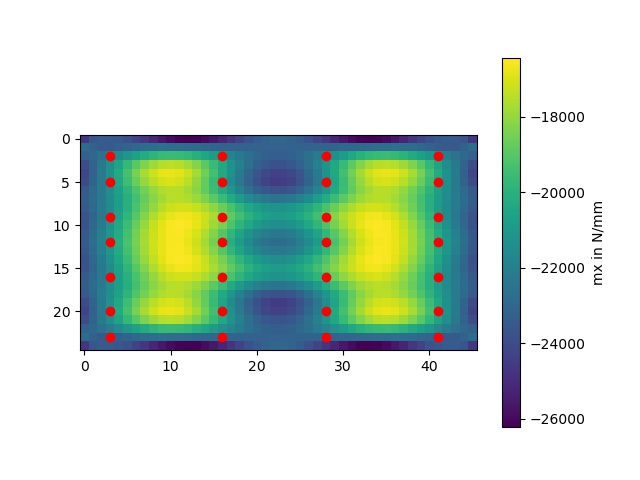

Values plotted in this chart, from the file beside it:
-24666.66666666667, -23633.077939200048, -23418.18713610948, -23374.550639845977, -23511.202417800978, -23804.50660718661, -24211.58451731554, -24680.080670727406, -25155.41252367083, -25586.277796577757, -25928.86747371045, -26149.990794341804, -26229.168218134262, -26159.679380846723, -25948.54767027074, -25615.481296639875, -25190.85350945601, -24712.875110916724, -24224.17669143976, -23768.07014886386, -23384.79307538501, -23108.04457879305, -22962.097210456057, -22959.722757713316
-22750, -23185, -23471, -23465, -23311, -23110, -22920, -22774, -22685, -22653, -22669, -22721, -22795, -22877, -22957, -23026, -23081, -23118, -23141, -23151, -23152, -23149, -23145, -23141
-23224, -22901, -22527, -22093, -21610, -21109, -20626, -20200, -19863, -19641, -19548, -19589, -19757, -20039, -20413, -20852, -21326, -21804, -22256, -22654, -22974, -23196, -23309, -23304
-23918, -23101, -22265, -21406, -20544, -19713, -18955, -18312, -17821, -17511, -17401, -17497, -17792, -18264, -18885, -19612, -20401, -21200, -21959, -22631, -23173, -23553, -23747, -23742
-24200, -23222, -22229, -21223, -20227, -19276, -18416, -17692, -17144, -16806, -16700, -16831, -17193, -17763, -18506, -19375, -20316, -21270, -22177, -22980, -23629, -24085, -24317, -24312
-23936, -23076, -22192, -21282, -20366, -19480, -18667, -17973, -17442, -17108, -16994, -17112, -17455, -18005, -18727, -19578, -20504, -21446, -22344, -23141, -23787, -24240, -24472, -24468
-23501, -22836, -22135, -21389, -20616, -19844, -19115, -18473, -17960, -17611, -17454, -17500, -17749, -18187, -18787, -19509, -20306, -21125, -21912, -22614, -23185, -23587, -23793, -23789
-23334, -22762, -22149, -21482, -20772, -20047, -19342, -18700, -18160, -17758, -17521, -17464, -17590, -17889, -18339, -18906, -19550, -20224, -20879, -21469, -21951, -22292, -22467, -22464
-23506, -22890, -22234, -21525, -20774, -20005, -19254, -18560, -17962, -17494, -17182, -17043, -17080, -17286, -17639, -18111, -18661, -19248, -19825, -20349, -20780, -21085, -21242, -21239
-23732, -23015, -22262, -21464, -20632, -19792, -18979, -18233, -17594, -17094, -16759, -16605, -16634, -16838, -17193, -17670, -18229, -18824, -19411, -19943, -20380, -20690, -20850, -20847
-23742, -22957, -22141, -21285, -20403, -19525, -18688, -17933, -17300, -16823, -16528, -16429, -16525, -16805, -17246, -17810, -18457, -19136, -19799, -20397, -20887, -21233, -21411, -21408
-23568, -22771, -21943, -21078, -20192, -19317, -18492, -17760, -17164, -16737, -16505, -16481, -16664, -17040, -17581, -18248, -18996, -19771, -20520, -21191, -21739, -22125, -22324, -22321
-23464, -22672, -21849, -20989, -20110, -19243, -18430, -17713, -17137, -16735, -16532, -16543, -16764, -17181, -17765, -18477, -19267, -20082, -20868, -21571, -22143, -22547, -22754, -22751
-23572, -22777, -21951, -21087, -20203, -19329, -18504, -17772, -17175, -16748, -16515, -16489, -16670, -17044, -17583, -18248, -18994, -19768, -20516, -21186, -21733, -22120, -22318, -22316
-23747, -22965, -22151, -21298, -20418, -19541, -18705, -17950, -17316, -16837, -16540, -16438, -16531, -16809, -17246, -17808, -18452, -19129, -19790, -20387, -20876, -21222, -21400, -21398
-23734, -23019, -22269, -21473, -20642, -19803, -18991, -18245, -17604, -17103, -16766, -16610, -16636, -16837, -17190, -17664, -18220, -18814, -19399, -19930, -20367, -20677, -20837, -20834
-23502, -22888, -22233, -21525, -20775, -20007, -19256, -18562, -17963, -17494, -17181, -17041, -17077, -17282, -17634, -18104, -18654, -19240, -19816, -20340, -20770, -21076, -21233, -21230
-23329, -22757, -22143, -21476, -20766, -20041, -19336, -18694, -18154, -17753, -17516, -17459, -17586, -17885, -18335, -18903, -19548, -20222, -20878, -21468, -21952, -22293, -22469, -22466
-23499, -22833, -22131, -21384, -20610, -19837, -19108, -18466, -17954, -17606, -17449, -17497, -17748, -18188, -18789, -19513, -20311, -21132, -21920, -22624, -23196, -23599, -23806, -23802
-23938, -23077, -22192, -21281, -20364, -19477, -18664, -17970, -17439, -17106, -16994, -17112, -17458, -18009, -18734, -19587, -20514, -21457, -22357, -23155, -23802, -24257, -24489, -24486
-24203, -23224, -22231, -21225, -20228, -19277, -18417, -17692, -17145, -16808, -16701, -16833, -17196, -17767, -18510, -19380, -20321, -21275, -22183, -22987, -23637, -24093, -24326, -24323
-23918, -23102, -22266, -21408, -20546, -19716, -18958, -18315, -17823, -17513, -17402, -17497, -17790, -18261, -18880, -19607, -20394, -21192, -21951, -22623, -23166, -23546, -23741, -23737
-23221, -22900, -22528, -22095, -21613, -21112, -20630, -20203, -19866, -19642, -19547, -19585, -19751, -20030, -20401, -20838, -21310, -21786, -22237, -22635, -22955, -23178, -23291, -23288
-22747, -23184, -23473, -23468, -23316, -23115, -22925, -22779, -22689, -22656, -22670, -22719, -22790, -22870, -22947, -23014, -23066, -23102, -23124, -23133, -23135, -23132, -23129, -23127
-24667, -23634, -23420, -23378, -23516, -23810, -24218, -24686, -25161, -25592, -25933, -26153, -26230, -26159, -25946, -25612, -25186, -24707, -24218, -23762, -23379, -23103, -22959, -22958
